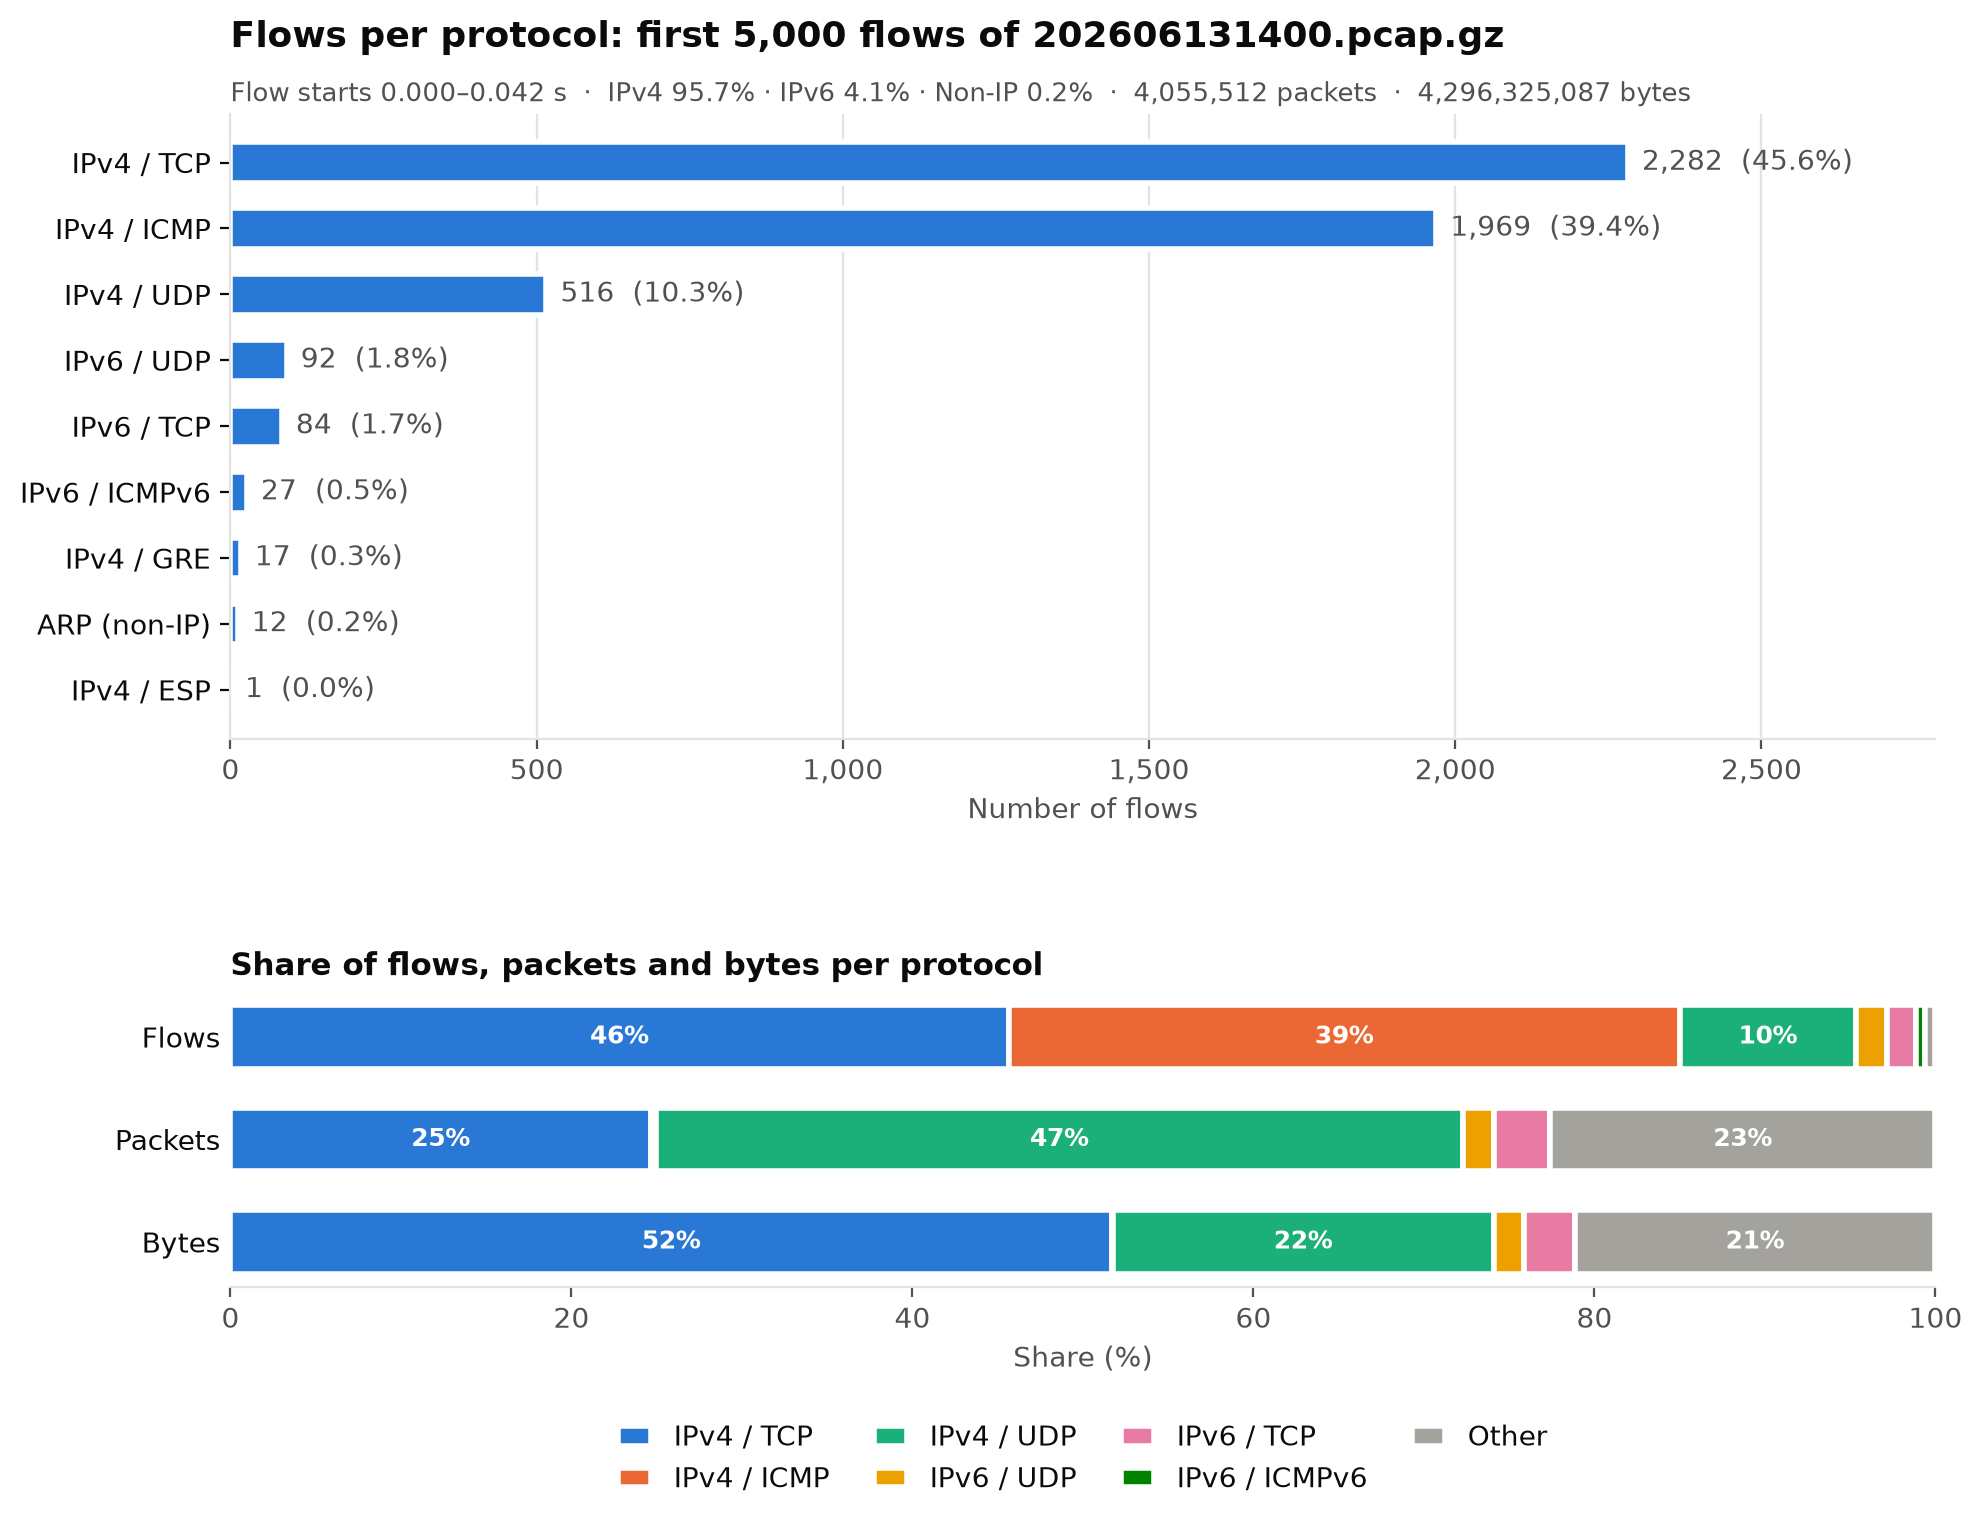

Values plotted in this chart, from the file beside it:
Network, Protocol, Address A, Port A, Address B, Port B, Packets, Bytes, Stream ID, Packets A → B, Bytes A → B, Packets B → A, Bytes B → A, Rel Start, Duration, Bits/s A → B, Bits/s B → A
IPv4, UDP, 57.80.80.207, 443, 202.114.32.130, 57446, 29771, 37181502, 0, 29291, 37111902, 480, 69600, 0.000000, 30.38, 9772741, 18327
IPv4, ICMP, 203.245.99.148, , 173.91.185.138, , 2, 120, , 1, 60, 1, 60, 0.000003, 0.1599, 3001, 3001
IPv4, ICMP, 203.245.99.148, , 173.128.89.185, , 2, 120, , 1, 60, 1, 60, 0.000004, 0.1206, 3981, 3981
IPv4, TCP, 49.188.244.3, 9513, 150.190.2.181, 443, 23, 1282, 0, 23, 1282, 0, 0, 0.000007, 2.098, 4889, 0
IPv4, TCP, 150.190.43.224, 37698, 128.15.110.242, 443, 4, 216, 1, 2, 108, 2, 108, 0.000008, 7.064, 122, 122
IPv4, ICMP, 203.245.99.148, , 47.225.255.201, , 2, 120, , 1, 60, 1, 60, 0.000013, 0.1664, 2884, 2884
IPv4, ICMP, 203.245.99.148, , 79.73.147.23, , 1, 60, , 1, 60, 0, 0, 0.000020, 0.000000, , 
IPv4, TCP, 150.190.2.181, 80, 103.87.173.222, 2538, 19598, 33366425, 2, 11496, 32825469, 8102, 540956, 0.000023, 59.99, 4377129, 72134
IPv4, TCP, 150.190.2.181, 873, 203.236.76.26, 48928, 21432, 138194939, 3, 18663, 138011697, 2769, 183242, 0.000045, 58.95, 18728189, 24865
IPv4, TCP, 212.184.156.7, 42158, 133.11.252.58, 59631, 1, 66, 4, 1, 66, 0, 0, 0.000046, 0.000000, , 
IPv6, TCP, 2001:71f0:ce3:9202:d85f:e18e:e53:9ed1, 62144, 2606:8137:ce28:e:301f:e000:9d4:eec2, 443, 6, 444, 5, 6, 444, 0, 0, 0.000048, 0.003354, , 
IPv4, ICMP, 138.243.63.190, , 43.232.47.60, , 158, 17854, , 158, 17854, 0, 0, 0.000051, 59.89, 2384, 0
IPv4, ICMP, 85.32.36.32, , 203.245.99.148, , 1, 60, , 1, 60, 0, 0, 0.000052, 0.000000, , 
IPv4, TCP, 47.123.123.115, 14670, 163.95.78.13, 11000, 1, 66, 6, 1, 66, 0, 0, 0.000056, 0.000000, , 
IPv4, ICMP, 202.114.32.234, , 45.177.57.189, , 155, 12710, , 155, 12710, 0, 0, 0.000059, 59.59, 1706, 0
IPv4, ICMP, 202.114.32.234, , 89.43.133.76, , 3, 246, , 3, 246, 0, 0, 0.000059, 33.91, 58, 0
IPv4, UDP, 101.130.33.169, 52826, 157.170.152.10, 443, 473346, 60087304, 1, 473346, 60087304, 0, 0, 0.000077, 60, 8011669, 0
IPv4, TCP, 126.141.53.242, 44784, 150.190.2.181, 80, 31947, 81396065, 9, 11102, 737680, 20845, 80658385, 0.000079, 27.32, 216039, 23621927
IPv4, ICMP, 202.114.32.234, , 20.0.67.93, , 2, 188, , 2, 188, 0, 0, 0.000082, 34.09, 44, 0
IPv4, TCP, 205.82.96.172, 52925, 150.190.132.187, 5985, 1, 58, 11, 1, 58, 0, 0, 0.000084, 0.000000, , 
IPv6, UDP, 2600:97bf:8cf7:f282:960:1007:f830:ff0, 53, 2001:7bf8:7038:278c:d1b:d1f3:f1ef:22a1, 51935, 1, 298, 2, 1, 298, 0, 0, 0.000085, 0.000000, , 
IPv4, UDP, 52.151.90.13, 3478, 202.114.32.138, 50029, 6854, 2278734, 3, 6639, 2244904, 215, 33830, 0.000100, 60, 299328, 4510
IPv4, ICMP, 203.245.116.156, , 43.233.185.114, , 348, 34104, , 175, 17150, 173, 16954, 0.000114, 59.51, 2305, 2279
IPv4, TCP, 45.162.128.0, 16862, 203.245.9.134, 4042, 1, 54, 12, 1, 54, 0, 0, 0.000118, 0.000000, , 
IPv4, TCP, 212.184.156.3, 46986, 150.190.70.59, 58357, 1, 66, 13, 1, 66, 0, 0, 0.000140, 0.000000, , 
IPv4, UDP, 202.109.149.181, 8029, 150.190.110.24, 52399, 7923, 2074365, 4, 7923, 2074365, 0, 0, 0.000152, 60, 276582, 0
IPv4, ICMP, 203.245.99.148, , 82.36.7.30, , 1, 60, , 1, 60, 0, 0, 0.000159, 0.000000, , 
IPv4, ICMP, 203.245.99.148, , 65.231.222.5, , 1, 60, , 1, 60, 0, 0, 0.000171, 0.000000, , 
IPv4, ICMP, 203.245.99.148, , 90.34.44.138, , 1, 60, , 1, 60, 0, 0, 0.000173, 0.000000, , 
IPv4, ICMP, 203.245.99.148, , 70.93.155.246, , 1, 60, , 1, 60, 0, 0, 0.000173, 0.000000, , 
IPv4, ICMP, 203.245.99.148, , 90.3.34.23, , 1, 60, , 1, 60, 0, 0, 0.000179, 0.000000, , 
IPv4, TCP, 60.243.201.3, 50912, 130.179.173.64, 443, 7, 839, 14, 7, 839, 0, 0, 0.000198, 0.06156, 109024, 0
IPv4, TCP, 206.35.116.145, 52597, 133.7.118.38, 23, 6, 324, 15, 6, 324, 0, 0, 0.000204, 29.19, 88, 0
IPv4, GRE, 182.127.175.223, , 203.245.98.95, , 1, 592, , 1, 592, 0, 0, 0.000205, 0.000000, , 
IPv4, GRE, 171.238.222.230, , 150.190.209.90, , 1, 592, , 1, 592, 0, 0, 0.000206, 0.000000, , 
IPv6, UDP, 2001:71f2:eebb:d7ef:85c9:5fe6:1499:64ef, 51786, 2001:3797:cf8d:c056:4000:1000:7cf:ffc3, 443, 16, 7124, 5, 16, 7124, 0, 0, 0.000207, 2.132, 26737, 0
IPv4, TCP, 43.239.202.117, 1935, 150.190.110.46, 50223, 15876, 861972, 16, 15876, 861972, 0, 0, 0.000212, 59.99, 114957, 0
IPv4, UDP, 157.105.156.215, 443, 150.190.48.112, 37233, 286, 260230, 6, 63, 14080, 223, 246150, 0.000228, 4.401, 25596, 447480
IPv6, UDP, 2404:6838:4037:c079:8971:f006:43f8:f0a0, 443, 2001:7bf8:7142:2a52:1c19:d4a0:82b9:a6ad, 53434, 30, 14238, 7, 16, 7690, 14, 6548, 0.000234, 0.8269, 74397, 63349
IPv4, TCP, 198.132.103.54, 51208, 163.95.79.8, 4100, 1, 58, 17, 1, 58, 0, 0, 0.000245, 0.000000, , 
IPv4, TCP, 202.114.32.128, 50317, 18.70.185.114, 443, 11, 5342, 18, 6, 3988, 5, 1354, 0.000249, 56.9, 560, 190
IPv4, TCP, 131.104.240.139, 60164, 208.174.154.235, 443, 6047, 407310, 19, 6047, 407310, 0, 0, 0.000255, 59.95, 54349, 0
IPv4, TCP, 150.190.110.176, 63320, 18.71.251.172, 443, 1488, 80702, 20, 1488, 80702, 0, 0, 0.000263, 13.93, 46356, 0
IPv4, TCP, 210.215.252.24, 50301, 150.190.53.241, 23, 3, 162, 21, 3, 162, 0, 0, 0.000264, 51.59, 25, 0
IPv6, TCP, 2a03:288f:7c2:3000:717e:ff8:81ff:3f0e, 52946, 2001:71f0:ce3:73ed:8970:7:bc08:f2d, 443, 18, 2347, 22, 18, 2347, 0, 0, 0.000266, 0.599, 31345, 0
IPv4, TCP, 198.132.103.152, 56435, 203.245.42.169, 389, 1, 58, 23, 1, 58, 0, 0, 0.000304, 0.000000, , 
IPv4, TCP, 35.187.35.248, 52416, 203.245.75.229, 5000, 1, 58, 24, 1, 58, 0, 0, 0.000305, 0.000000, , 
IPv4, TCP, 85.217.149.255, 43698, 150.190.191.15, 52913, 1, 66, 25, 1, 66, 0, 0, 0.000325, 0.000000, , 
IPv4, TCP, 212.184.156.31, 58804, 133.27.57.135, 53620, 1, 66, 26, 1, 66, 0, 0, 0.000329, 0.000000, , 
IPv4, TCP, 69.232.90.117, 443, 133.59.16.3, 55106, 5, 1029, 27, 5, 1029, 0, 0, 0.000334, 59.88, 137, 0
IPv4, TCP, 212.184.156.50, 45515, 150.190.121.87, 60319, 1, 66, 28, 1, 66, 0, 0, 0.000353, 0.000000, , 
IPv4, TCP, 185.10.3.13, 26075, 203.245.11.111, 12032, 1, 66, 29, 1, 66, 0, 0, 0.000374, 0.000000, , 
IPv4, ICMP, 47.125.3.249, , 203.242.40.52, , 1, 106, , 1, 106, 0, 0, 0.000385, 0.000000, , 
IPv4, ICMP, 203.245.99.149, , 95.118.165.242, , 2, 120, , 1, 60, 1, 60, 0.000389, 0.2759, 1739, 1739
IPv4, ICMP, 203.245.99.149, , 47.25.92.115, , 2, 120, , 1, 60, 1, 60, 0.000390, 0.1124, 4270, 4270
IPv4, TCP, 66.201.76.241, 33308, 150.190.121.57, 1311, 1, 74, 30, 1, 74, 0, 0, 0.000390, 0.000000, , 
IPv4, TCP, 45.121.71.146, 443, 150.190.110.253, 54962, 938, 143164, 31, 484, 118156, 454, 25008, 0.000391, 59.91, 15777, 3339
IPv4, ICMP, 203.245.99.149, , 175.230.84.21, , 1, 60, , 1, 60, 0, 0, 0.000392, 0.000000, , 
IPv4, TCP, 198.132.103.62, 56534, 202.121.66.44, 5000, 1, 58, 32, 1, 58, 0, 0, 0.000393, 0.000000, , 
IPv4, ESP, 150.190.7.207, , 210.67.199.218, , 662795, 700089598, , 662792, 700088624, 3, 974, 0.000396, 60, 93345828, 129
... 4,940 more rows
